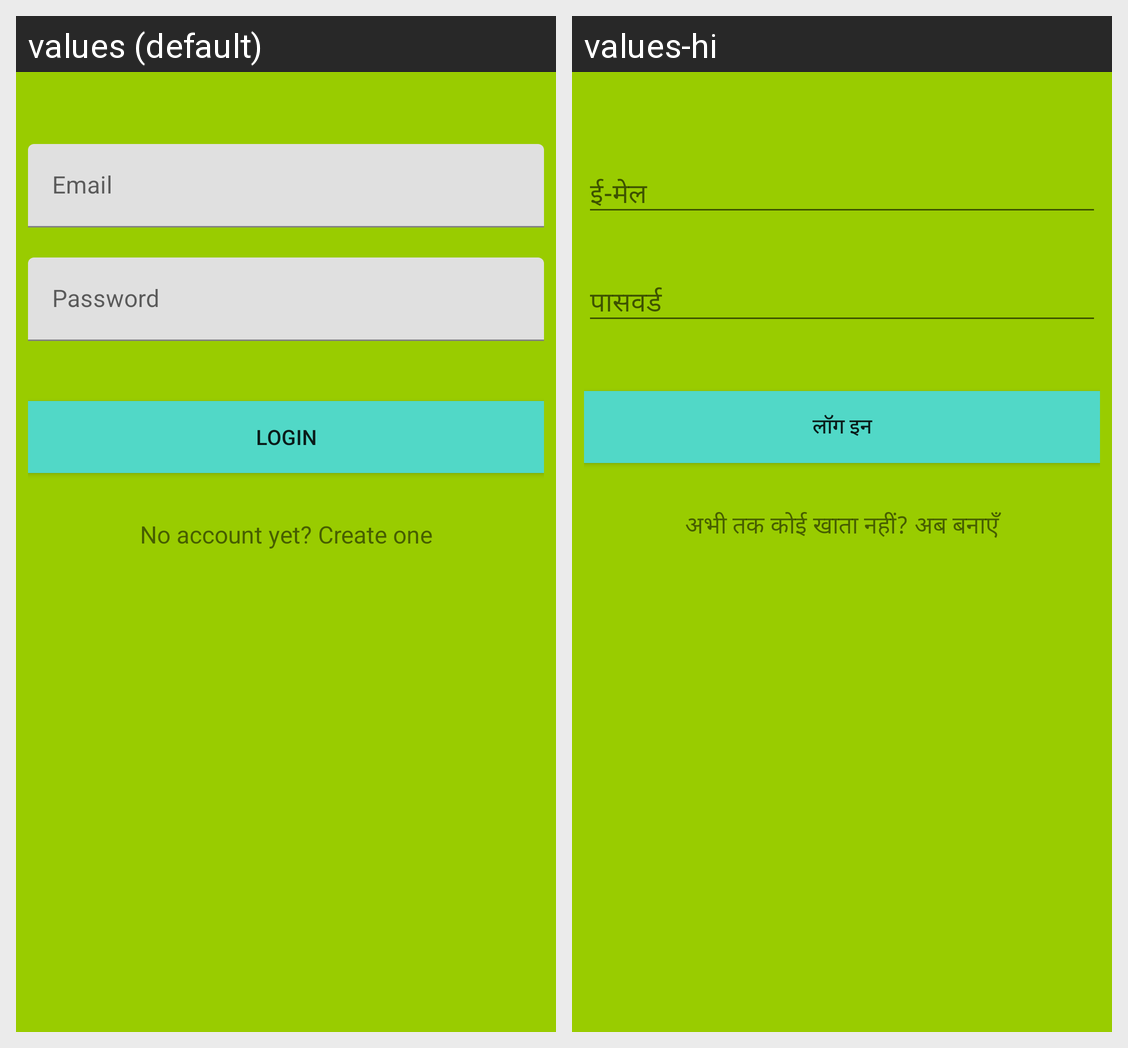

Translations of the strings shown on this Android screen, per locale in the grid:
Android screen res/layout/activity_login.xml rendered under 2 locales, left to right: values (default), values-hi. Device: Nexus 5 (rendered at 1080×1920; each locale shown at half size, 540×960, under a caption strip naming it); theme AppTheme.
Strings drawn on this screen, with the default value and each locale's value (text and hints the layout hard-codes, and strings that could not be matched under every locale, appear in the picture but are not listed):

hint_email
  values: Email
  values-hi: ई-मेल

hint_password
  values: Password
  values-hi: पासवर्ड

text_login
  values: Login
  values-hi: लॉग इन

text_not_member
  values: No account yet? Create one
  values-hi: अभी तक कोई खाता नहीं? अब बनाएँ
